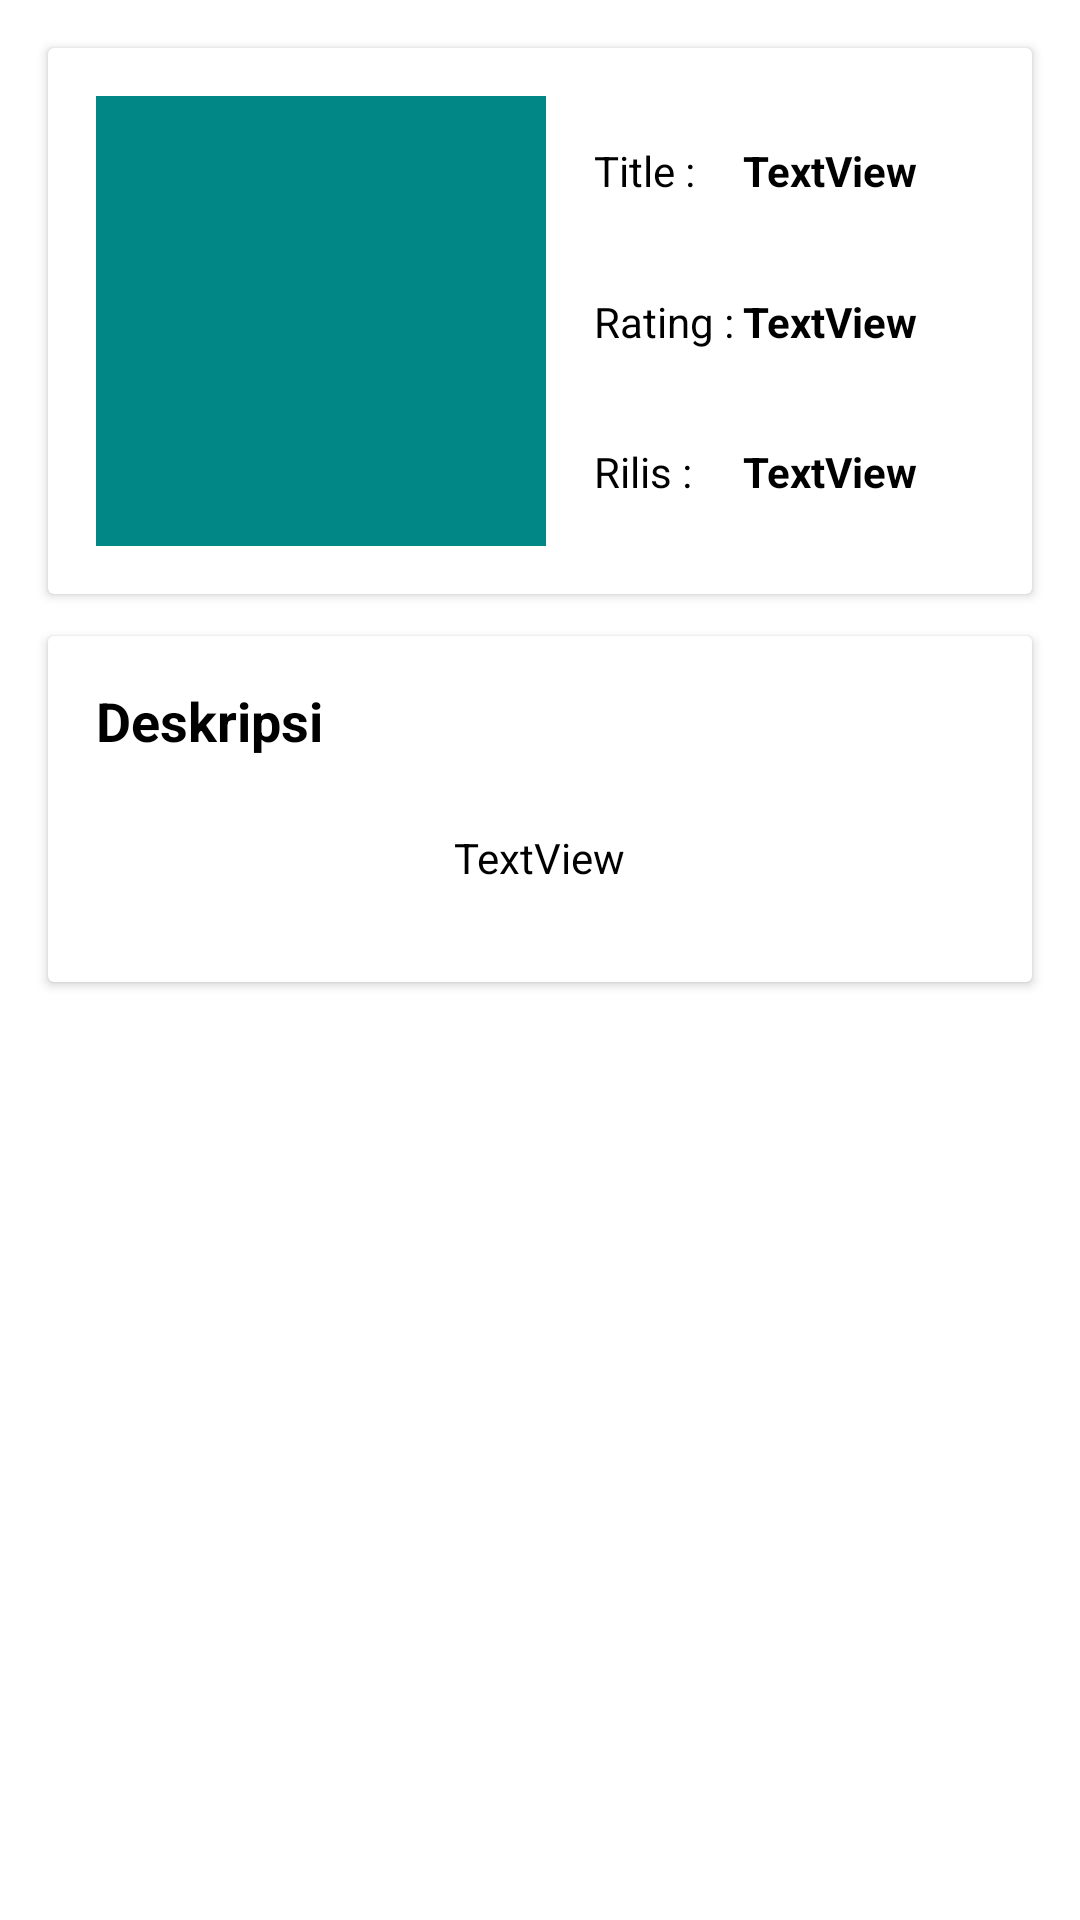

Android layout source for this screen:
<!-- AndroidManifest.xml: application theme Theme.MovieTVAppSubmissionBAJP -->
<!-- res/layout/content_detail.xml -->
<?xml version="1.0" encoding="utf-8"?>
<androidx.constraintlayout.widget.ConstraintLayout xmlns:android="http://schemas.android.com/apk/res/android"
    xmlns:app="http://schemas.android.com/apk/res-auto"
    android:layout_width="match_parent"
    android:layout_height="match_parent"
    android:clipToPadding="false"
    android:descendantFocusability="blocksDescendants"
    android:padding="16dp"
    app:layout_behavior="@string/appbar_scrolling_view_behavior">

    <androidx.cardview.widget.CardView
        android:id="@+id/card_1"
        android:layout_width="match_parent"
        android:layout_height="wrap_content"
        app:layout_constraintEnd_toEndOf="parent"
        app:layout_constraintStart_toStartOf="parent"
        app:layout_constraintTop_toTopOf="parent">

        <androidx.constraintlayout.widget.ConstraintLayout
            android:layout_width="match_parent"
            android:layout_height="match_parent">


            <ImageView
                android:id="@+id/img_poster"
                android:layout_width="150dp"
                android:layout_height="150dp"
                android:layout_margin="16dp"
                android:contentDescription="@string/gambar_poster_film"
                android:src="@color/teal_700"
                app:layout_constraintBottom_toBottomOf="parent"
                app:layout_constraintStart_toStartOf="parent"
                app:layout_constraintTop_toTopOf="parent" />

            <TextView
                android:id="@+id/textView"
                android:layout_width="wrap_content"
                android:layout_height="wrap_content"
                android:layout_marginStart="16dp"
                android:text="@string/title"
                android:textColor="@color/black"
                app:layout_constraintBottom_toBottomOf="@+id/txt_title"
                app:layout_constraintStart_toEndOf="@+id/img_poster"
                app:layout_constraintTop_toTopOf="@+id/txt_title" />

            <TextView
                android:id="@+id/txt_title"
                android:layout_width="0dp"
                android:layout_height="wrap_content"
                android:layout_marginStart="16dp"
                android:text="@string/textview"
                android:textColor="@color/black"
                android:textStyle="bold"
                app:layout_constraintBottom_toTopOf="@+id/txt_rate"
                app:layout_constraintEnd_toEndOf="parent"
                app:layout_constraintStart_toEndOf="@+id/textView"
                app:layout_constraintTop_toTopOf="parent" />

            <TextView
                android:id="@+id/textView3"
                android:layout_width="wrap_content"
                android:layout_height="wrap_content"
                android:text="@string/rating"
                android:textColor="@color/black"
                app:layout_constraintBottom_toBottomOf="@+id/txt_rate"
                app:layout_constraintStart_toStartOf="@+id/textView"
                app:layout_constraintTop_toTopOf="@+id/txt_rate" />

            <TextView
                android:id="@+id/txt_rate"
                android:layout_width="0dp"
                android:layout_height="wrap_content"
                android:text="@string/textview"
                android:textColor="@color/black"
                android:textStyle="bold"
                app:layout_constraintBottom_toTopOf="@+id/txt_realease"
                app:layout_constraintEnd_toEndOf="parent"
                app:layout_constraintStart_toStartOf="@+id/txt_title"
                app:layout_constraintTop_toBottomOf="@+id/txt_title" />

            <TextView
                android:id="@+id/textView5"
                android:layout_width="wrap_content"
                android:layout_height="wrap_content"
                android:text="@string/rilis"
                android:textColor="@color/black"
                app:layout_constraintBottom_toBottomOf="@+id/txt_realease"
                app:layout_constraintStart_toStartOf="@+id/textView3"
                app:layout_constraintTop_toTopOf="@+id/txt_realease" />

            <TextView
                android:id="@+id/txt_realease"
                android:layout_width="0dp"
                android:layout_height="wrap_content"
                android:text="@string/textview"
                android:textColor="@color/black"
                android:textStyle="bold"
                app:layout_constraintBottom_toBottomOf="parent"
                app:layout_constraintEnd_toEndOf="parent"
                app:layout_constraintStart_toStartOf="@+id/txt_rate"
                app:layout_constraintTop_toBottomOf="@+id/txt_rate" />


        </androidx.constraintlayout.widget.ConstraintLayout>

    </androidx.cardview.widget.CardView>


    <androidx.cardview.widget.CardView
        android:layout_width="match_parent"
        android:layout_height="wrap_content"
        android:layout_marginTop="14dp"
        app:layout_constraintEnd_toEndOf="parent"
        app:layout_constraintStart_toStartOf="parent"
        app:layout_constraintTop_toBottomOf="@id/card_1">


        <LinearLayout
            android:layout_width="match_parent"
            android:layout_height="match_parent"
            android:orientation="vertical"
            android:padding="16dp">


            <RelativeLayout
                android:layout_width="match_parent"
                android:layout_height="wrap_content"
                android:orientation="horizontal">

                <TextView
                    android:layout_width="wrap_content"
                    android:layout_height="wrap_content"
                    android:text="@string/deskripsi"
                    android:textColor="@color/black"
                    android:textSize="18sp"
                    android:textStyle="bold" />

                <ImageButton
                    android:id="@+id/tgl_favorite"
                    android:layout_width="wrap_content"
                    android:layout_height="wrap_content"
                    android:layout_alignParentEnd="true"
                    android:background="@drawable/ic_favorite_grey"
                    android:focusableInTouchMode="false" />

            </RelativeLayout>


            <TextView
                android:id="@+id/txt_description"
                android:layout_width="wrap_content"
                android:layout_height="wrap_content"
                android:layout_gravity="center_vertical|center_horizontal"
                android:layout_marginStart="16dp"
                android:layout_marginTop="24dp"
                android:layout_marginEnd="16dp"
                android:layout_marginBottom="16dp"
                android:text="@string/textview"
                android:textAlignment="center"
                android:textColor="@color/black" />
        </LinearLayout>

    </androidx.cardview.widget.CardView>


</androidx.constraintlayout.widget.ConstraintLayout>
<!-- resources referenced by this layout -->
<resources>
  <color name="black">#FF000000</color>
  <color name="teal_700">#FF018786</color>
  <string name="deskripsi">Deskripsi</string>
  <string name="gambar_poster_film">gambar poster film</string>
  <string name="rating">Rating :</string>
  <string name="rilis">Rilis :</string>
  <string name="textview">TextView</string>
  <string name="title">Title :</string>
  <style name="Theme.MovieTVAppSubmissionBAJP" parent="Theme.MaterialComponents.DayNight.DarkActionBar">
          
          <item name="colorPrimary">@color/purple_500</item>
          <item name="colorPrimaryVariant">@color/purple_700</item>
          <item name="colorOnPrimary">@color/white</item>
          
          <item name="colorSecondary">@color/teal_200</item>
          <item name="colorSecondaryVariant">@color/teal_700</item>
          <item name="colorOnSecondary">@color/black</item>
          
          <item name="android:statusBarColor" tools:targetApi="l">?attr/colorPrimaryVariant</item>
          
      </style>
  <color name="purple_500">#FF6200EE</color>
  <color name="purple_700">#FF3700B3</color>
  <color name="white">#FFFFFFFF</color>
  <color name="teal_200">#FF03DAC5</color>
</resources>
